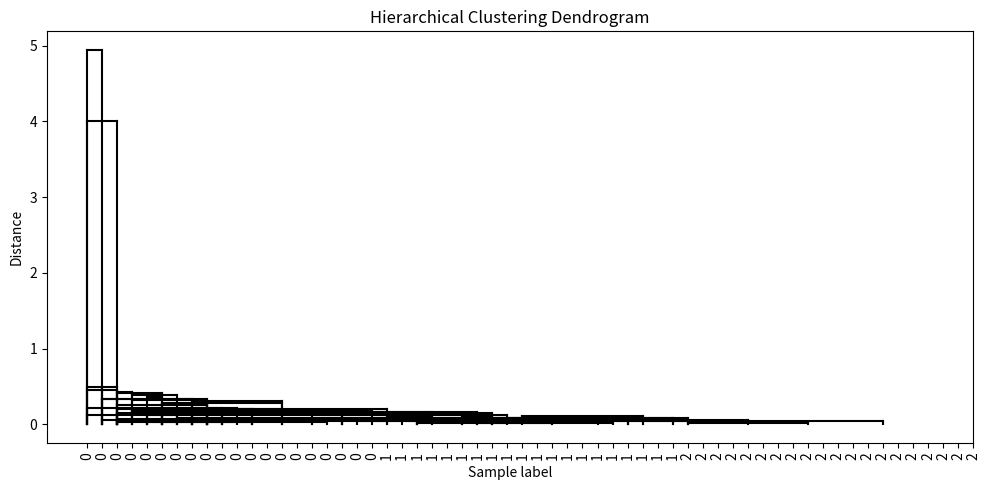

Write Python code to recreate this figure.
# hierarchical_clustering_dendrogram.py

import numpy as np
import matplotlib.pyplot as plt

#########################
# Distance Function
#########################
def euclidean(a, b):
    return np.linalg.norm(a - b)

#########################
# Linkage Methods
#########################
def single_linkage(D, c1, c2):
    return np.min([D[i, j] for i in c1 for j in c2])

def complete_linkage(D, c1, c2):
    return np.max([D[i, j] for i in c1 for j in c2])

def average_linkage(D, c1, c2):
    vals = [D[i, j] for i in c1 for j in c2]
    return np.mean(vals)

#########################
# Agglomerative Clustering & Dendrogram Data
#########################
def hac_linkage_matrix(X, linkage='single'):
    n = X.shape[0]
    # Precompute distances
    D = np.zeros((n, n))
    for i in range(n):
        for j in range(i+1, n):
            D[i, j] = D[j, i] = euclidean(X[i], X[j])
    # Initial clusters
    clusters = [[i] for i in range(n)]
    # Linkage list: [idx1, idx2, dist, new_size]
    Z = []
    link_fn = {'single': single_linkage,
               'complete': complete_linkage,
               'average': average_linkage}[linkage]
    # Agglomerate
    while len(clusters) > 1:
        min_dist = np.inf
        to_merge = (None, None)
        for i in range(len(clusters)):
            for j in range(i+1, len(clusters)):
                d = link_fn(D, clusters[i], clusters[j])
                if d < min_dist:
                    min_dist = d
                    to_merge = (i, j)
        i, j = to_merge
        size = len(clusters[i]) + len(clusters[j])
        Z.append([i, j, min_dist, size])
        # Merge
        new = clusters[i] + clusters[j]
        # Remove higher index first
        clusters.pop(j), clusters.pop(i)
        clusters.append(new)
    return np.array(Z)

#########################
# Plotting Dendrogram from Z
#########################
def plot_dendrogram(Z, labels=None, ax=None):
    """
    Plot a dendrogram from a linkage matrix Z (as returned above).
    Simple bottom-up tree plot.
    """
    if ax is None:
        ax = plt.gca()

    # Number of original points
    m = Z.shape[0] + 1
    # Track cluster positions (x-coordinates)
    cluster_pos = {i: i for i in range(m)}
    current_cluster_id = m

    for idx, (i, j, dist, size) in enumerate(Z):
        i, j = int(i), int(j)
        xi, xj = cluster_pos[i], cluster_pos[j]
        x_new = (xi + xj) / 2
        y = dist
        # Draw vertical lines
        ax.plot([xi, xi], [0, y], 'k-')
        ax.plot([xj, xj], [0, y], 'k-')
        # Draw horizontal connector
        ax.plot([xi, xj], [y, y], 'k-')
        # Assign new cluster position
        cluster_pos[current_cluster_id] = x_new
        current_cluster_id += 1

    ax.set_xlabel('Sample index' if labels is None else 'Sample label')
    ax.set_ylabel('Distance')
    ax.set_xticks(range(m))
    if labels is not None:
        ax.set_xticklabels(labels, rotation=90)
    ax.set_title('Hierarchical Clustering Dendrogram')

#########################
# Main Demo
#########################
if __name__ == "__main__":
    print("="*60)
    print("HIERARCHICAL AGGLOMERATIVE CLUSTERING (PURE SCRATCH)")
    print("="*60)

    # Generate sample data
    from numpy.random import default_rng
    rng = default_rng(0)
    # Three clusters
    C1 = rng.normal([1,1], 0.2, size=(20, 2))
    C2 = rng.normal([5,5], 0.2, size=(20, 2))
    C3 = rng.normal([1,5], 0.2, size=(20, 2))
    X = np.vstack([C1, C2, C3])
    labels = np.array([0]*20 + [1]*20 + [2]*20)

    # Compute linkage matrix
    linkage_method = 'average'  # 'single', 'complete', or 'average'
    Z = hac_linkage_matrix(X, linkage=linkage_method)

    # Plot dendrogram
    fig, ax = plt.subplots(figsize=(10, 5))
    plot_dendrogram(Z, labels=labels, ax=ax)
    plt.tight_layout()
    plt.savefig("hierarchical_clustering_dendrogram.png", dpi=150)
    print("Dendrogram saved as hierarchical_clustering_dendrogram.png")
    print("Demo complete!")
